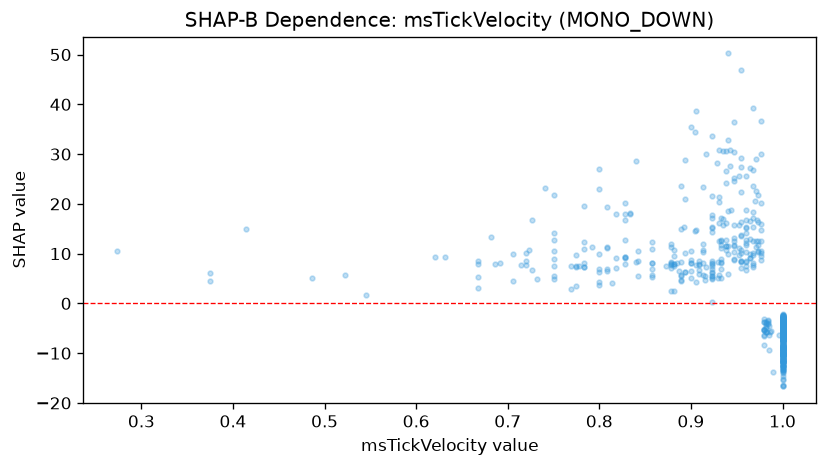

Source data for this figure (header and first rows):
feature_value, shap_value
0.923, 17.26
1.0, -6.192
0.98, -8.276
1.0, -9.913
0.977, 30.05
0.955, 10.73
1.0, -3.946
1.0, -5.757
0.941, 11.6
1.0, -4.548
1.0, -5.509
1.0, -3.294
1.0, -3.457
1.0, -4.036
1.0, -5.743
0.977, 12.64
0.98, -5.374
1.0, -4.126
1.0, -4.236
0.933, 8.822
0.938, 16.2
1.0, -3.666
1.0, -4.247
1.0, -5.518
0.818, 7.09
1.0, -5.519
0.938, 11.6
0.828, 7.92
0.878, 8.249
0.808, 11.3
1.0, -5.157
1.0, -5.867
1.0, -3.351
0.857, 8.193
0.857, 8.137
1.0, -5.469
1.0, -4.343
1.0, -6.562
0.982, -5.662
0.882, 9.461
0.973, 10.51
1.0, -5.566
0.96, 11.67
1.0, -5.729
1.0, -4.123
1.0, -6.192
0.931, 12.52
1.0, -4.361
1.0, -4.026
1.0, -5.444
1.0, -6.112
1.0, -5.027
1.0, -4.319
1.0, -4.556
0.982, -3.68
1.0, -3.437
1.0, -2.716
1.0, -4.226
1.0, -3.502
1.0, -4.12
... 862 more rows
